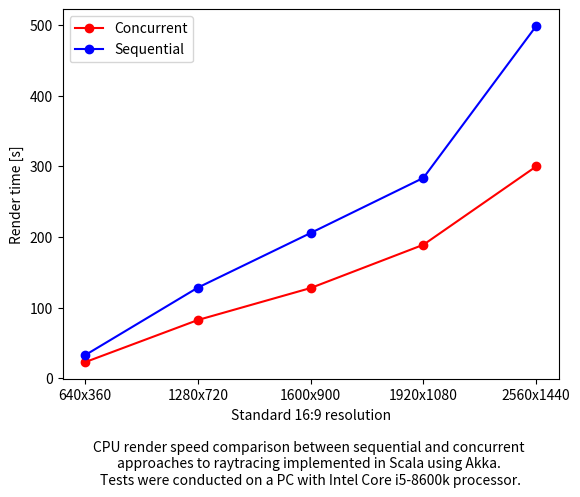

Write the Python code that produced this figure.
import matplotlib.pyplot as plt

render_times_concurrent = [22.89, 82.52, 127.76, 189.00, 299.76]
render_times_sequential = [32.82, 128.39, 205.64, 283.62, 498.39]
resolutions = ["640x360", "1280x720", "1600x900", "1920x1080", "2560x1440"]
fig, ax = plt.subplots()
ax.plot(
    resolutions, render_times_concurrent, color="red", marker="o", label="Concurrent"
)
ax.plot(
    resolutions, render_times_sequential, color="blue", marker="o", label="Sequential"
)
ax.set_ylabel("Render time [s]")
ax.set_xlabel(
    """Standard 16:9 resolution

CPU render speed comparison between sequential and concurrent 
approaches to raytracing implemented in Scala using Akka. 
Tests were conducted on a PC with Intel Core i5-8600k processor."""
)

ax.legend(loc="best")
fig.savefig("benchmark.png", dpi=500, bbox_inches="tight")
